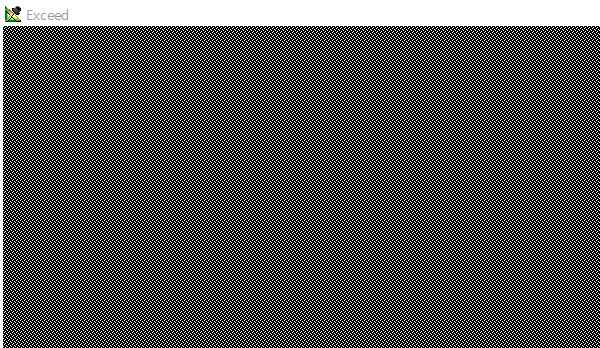
Task: T-SKD 생성 및 드라이브 업로드
Workflow: Exceed 프로그램 로그인

Step 1: Exceed 실행 | Open Application on the element in window 'Exceed' (exceed.exe)

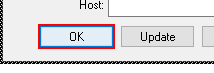
Step 2: click on the button in window 'XDMCP Display Manager Chooser*' (exceed.exe)

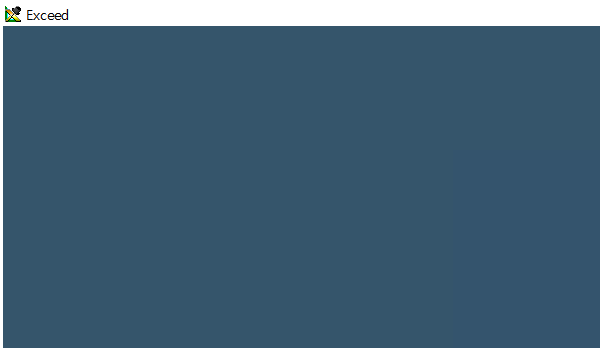
Step 3: Exceed 로그인 | Attach Window on the element in window 'Exceed' (exceed.exe)

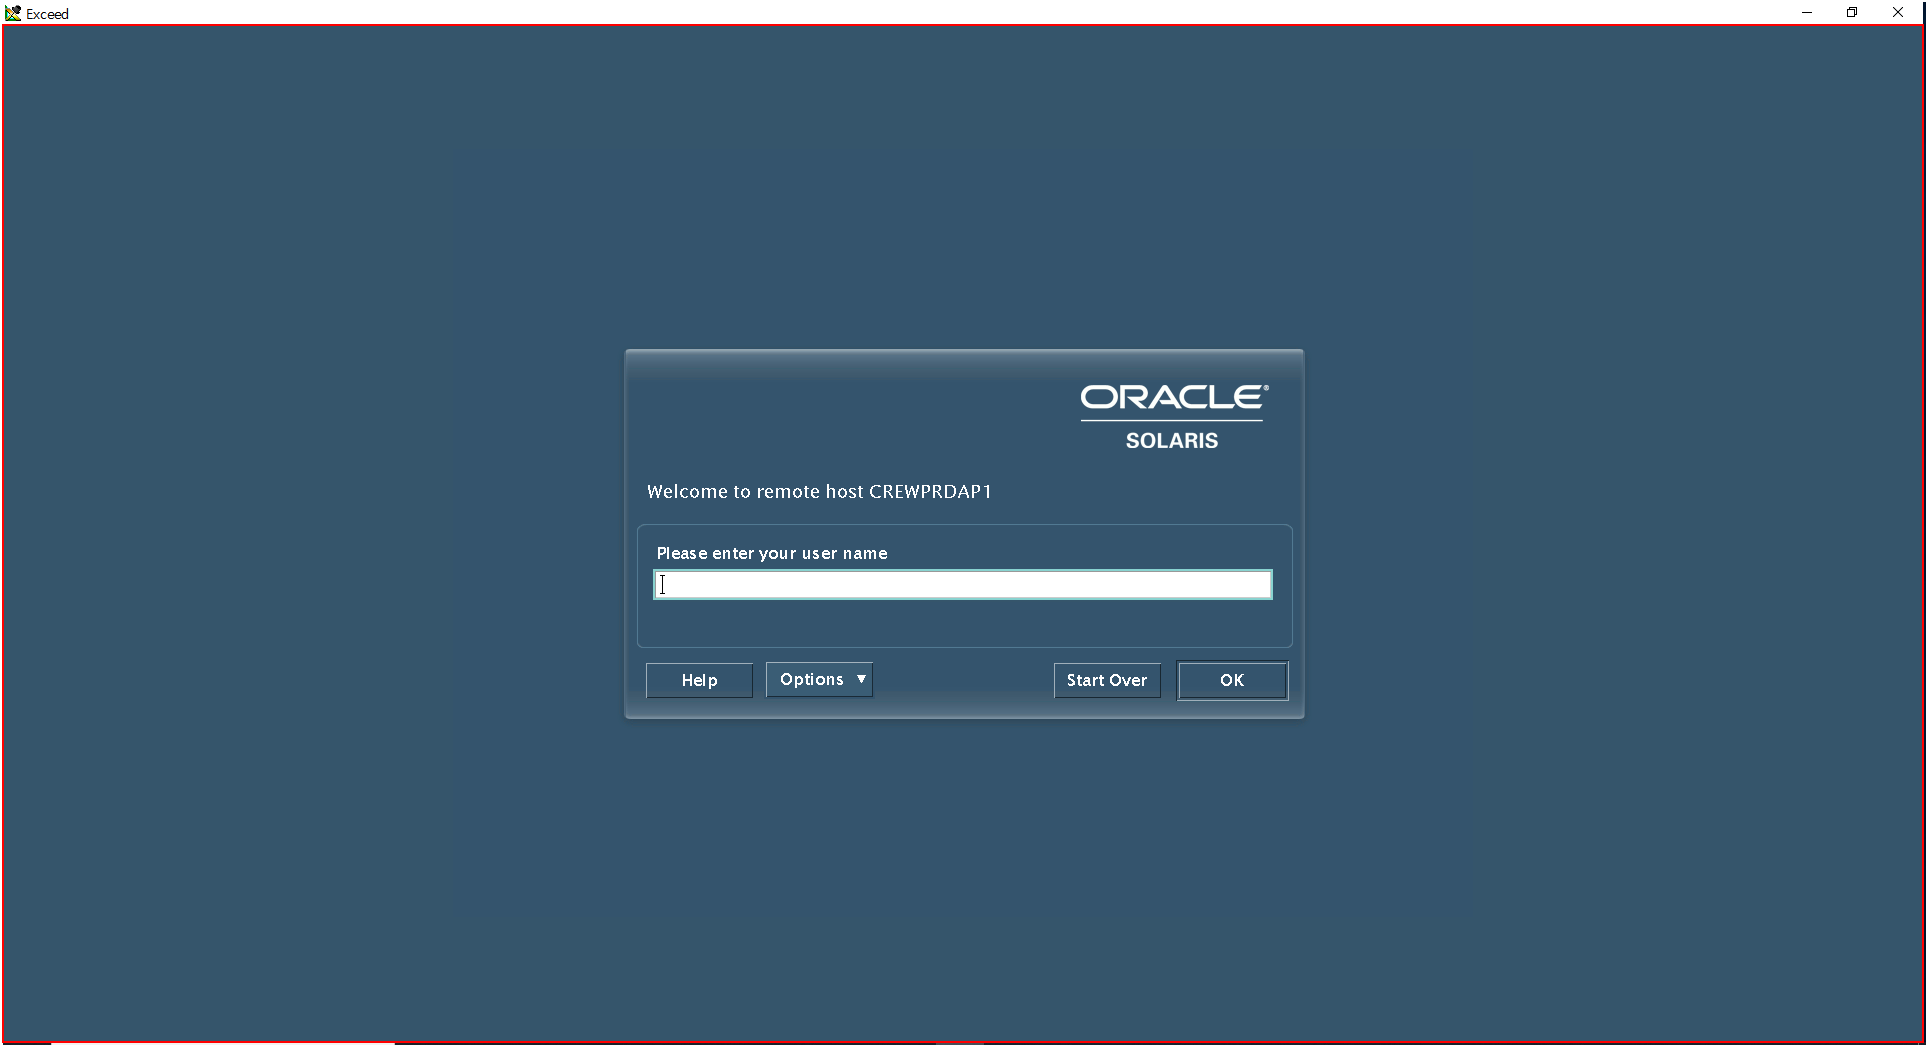
Step 4: type "[ID + "[k(enter)]"]" into the client 'Exceed'

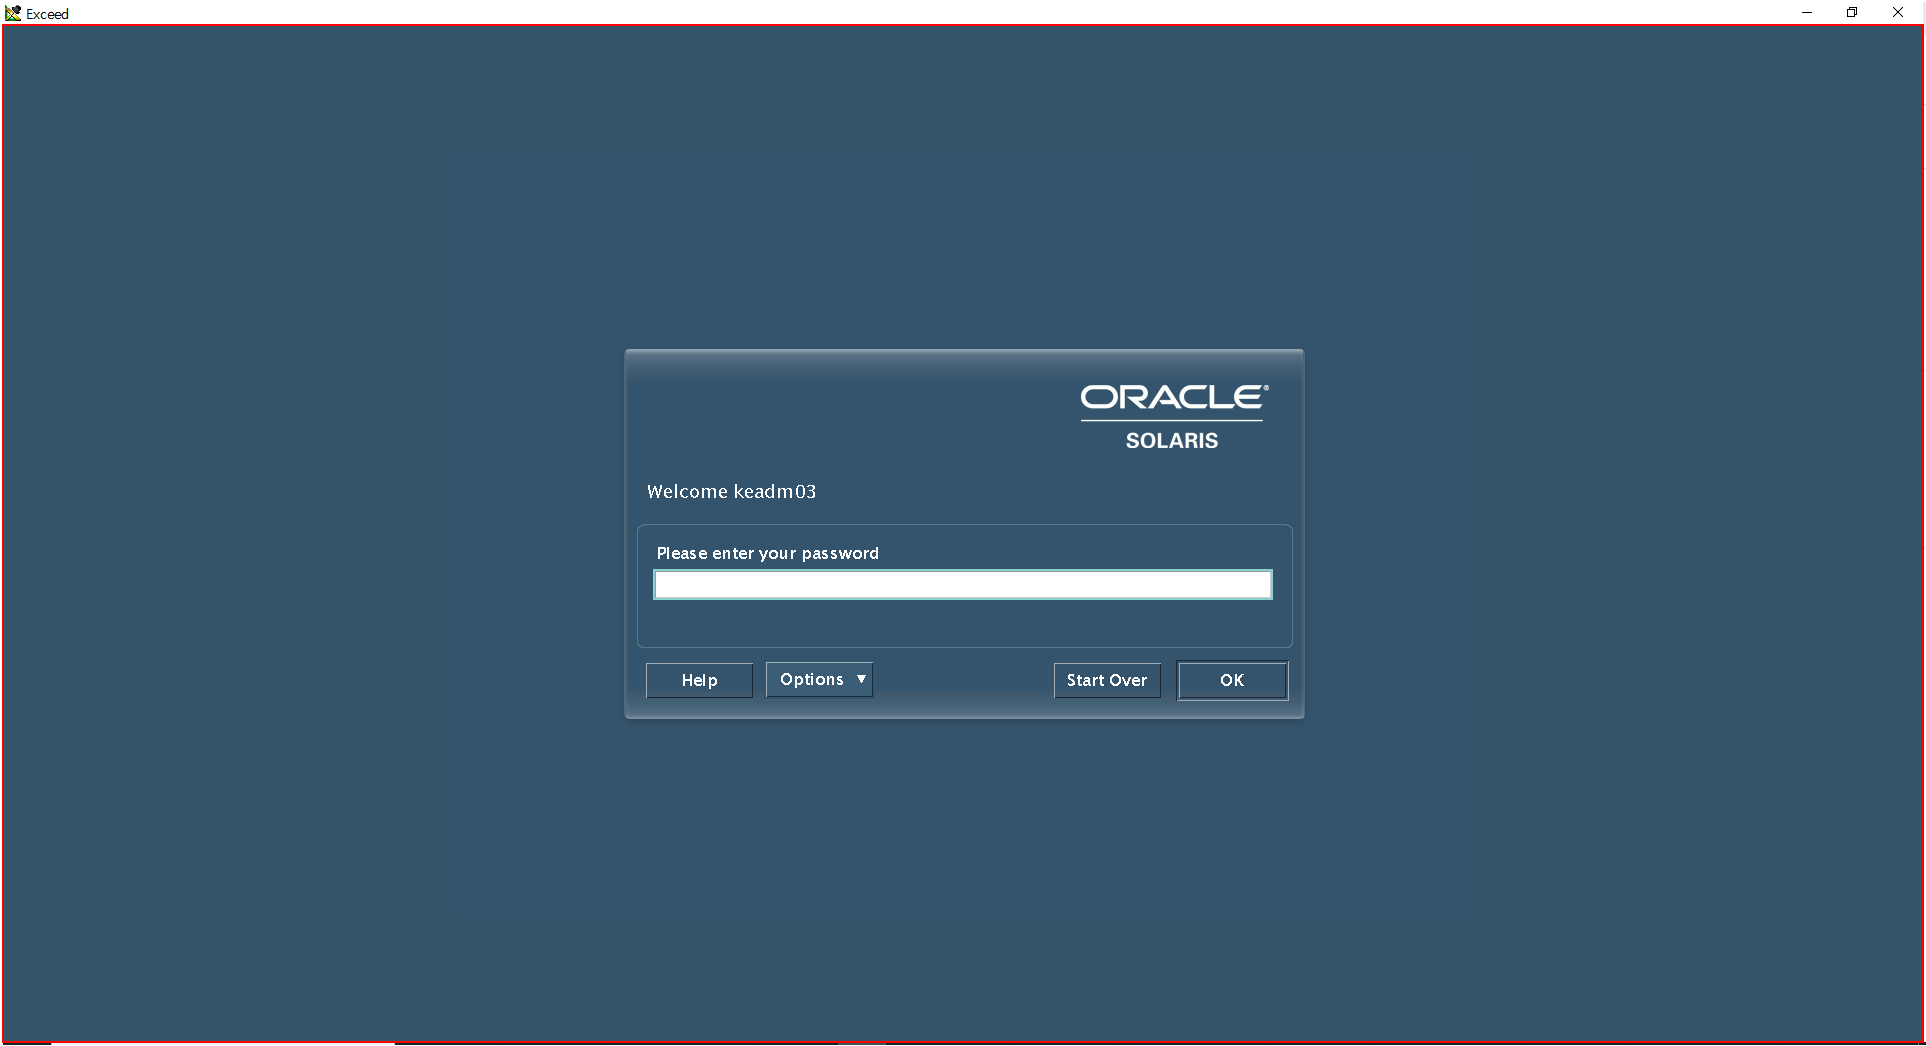
Step 5: type a value into the client 'Exceed'

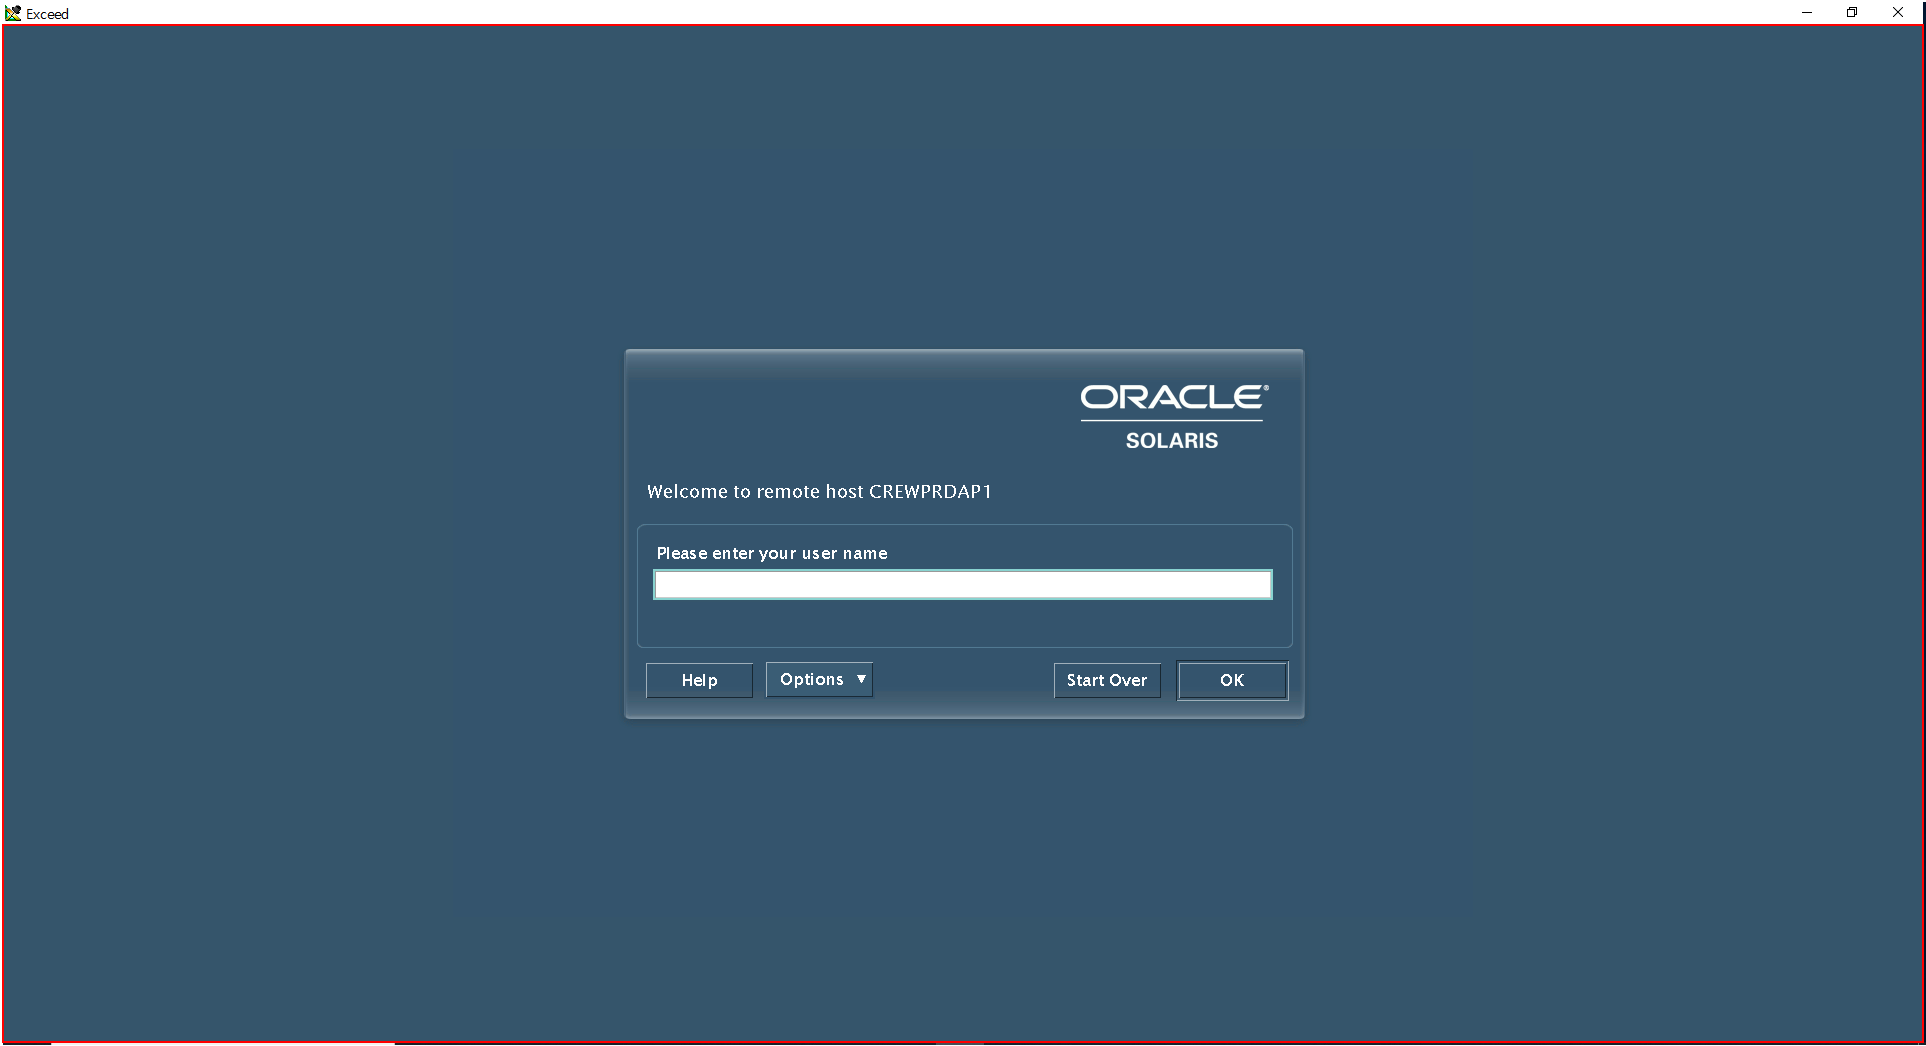
Step 6: type "%[k(enter)]" into the client 'Exceed'